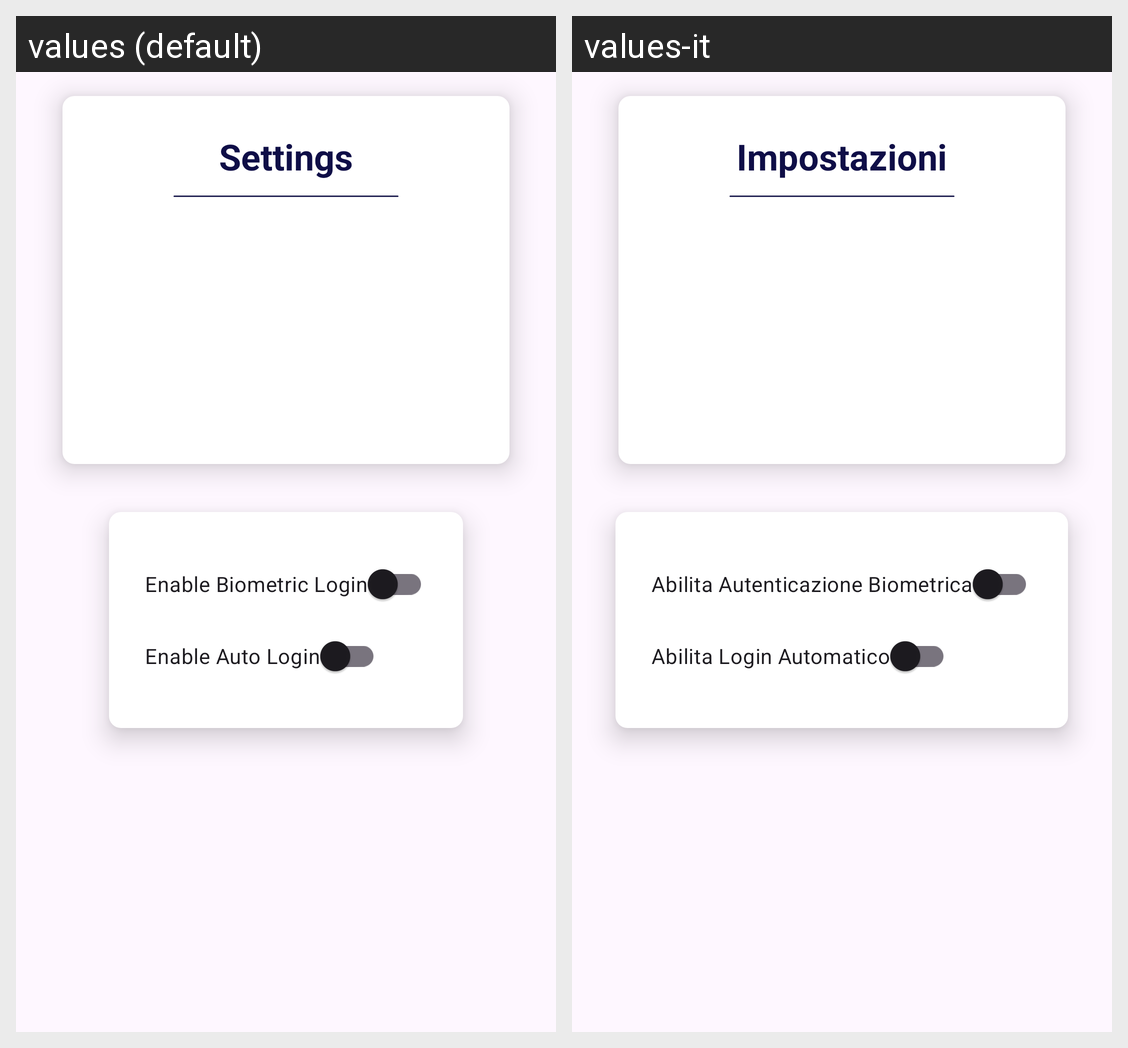

Strings drawn on this Android screen and how each of the app's shown locales translates them:
Android screen res/layout/activity_settings.xml rendered under 2 locales, left to right: values (default), values-it. Device: Nexus 5 (rendered at 1080×1920; each locale shown at half size, 540×960, under a caption strip naming it); theme Theme.UnisaEat.
Strings drawn on this screen, with the default value and each locale's value (text and hints the layout hard-codes, and strings that could not be matched under every locale, appear in the picture but are not listed):

settings
  values: Settings
  values-it: Impostazioni

enable_biometric_login
  values: Enable Biometric Login
  values-it: Abilita Autenticazione Biometrica

enable_auto_login
  values: Enable Auto Login
  values-it: Abilita Login Automatico
